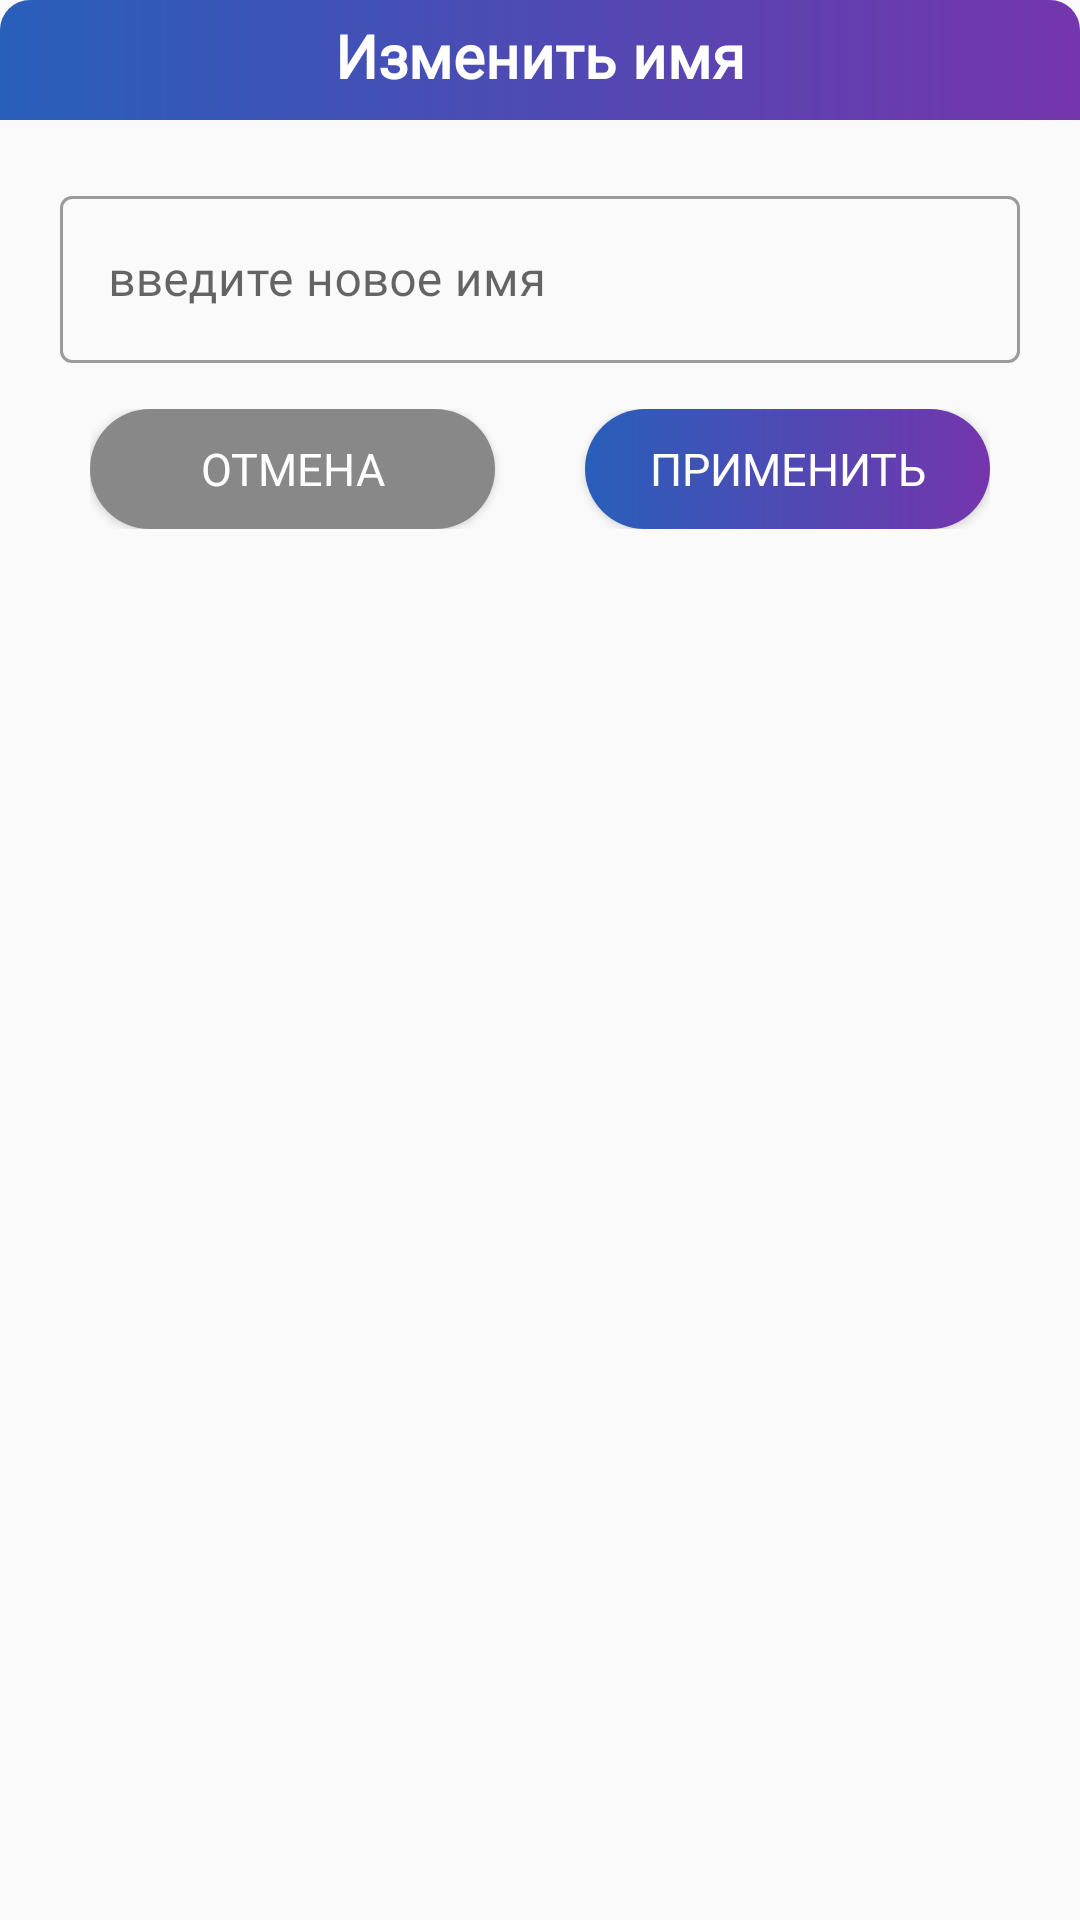

Produce the Android XML layout that renders to this screen, including the resource entries it uses.
<!-- AndroidManifest.xml: application theme AppTheme -->
<!-- res/layout/dialog_fragment_change_name.xml -->
<?xml version="1.0" encoding="utf-8"?>
<RelativeLayout xmlns:android="http://schemas.android.com/apk/res/android"
    android:id="@+id/layout_dialog_container"
    android:layout_width="match_parent"
    android:layout_height="wrap_content"
    android:theme="@style/Theme.MaterialComponents.DayNight.DarkActionBar">

    <RelativeLayout
        android:id="@+id/rl_min"
        android:layout_width="match_parent"
        android:layout_height="wrap_content"
        android:background="@drawable/dialog_background">

        <View
            android:id="@+id/v_top"
            android:layout_width="match_parent"
            android:layout_height="40dp"
            android:background="@drawable/deep_gradient_top" />

        <TextView
            android:layout_width="wrap_content"
            android:layout_height="wrap_content"
            android:layout_centerHorizontal="true"
            android:layout_marginTop="5dp"
            android:text="Изменить имя"
            android:textColor="#FFF"
            android:textSize="20sp"
            android:textStyle="bold" />

        <com.google.android.material.textfield.TextInputLayout
            android:id="@+id/textField"
            style="@style/Widget.MaterialComponents.TextInputLayout.OutlinedBox"
            android:layout_width="match_parent"
            android:layout_height="wrap_content"
            android:layout_below="@id/v_top"
            android:layout_marginLeft="20dp"
            android:layout_marginTop="20dp"
            android:layout_marginRight="20dp"
            android:layout_marginBottom="30dp"
            android:hint="введите новое имя"
            android:outlineAmbientShadowColor="#D35959">

            <com.google.android.material.textfield.TextInputEditText
                android:id="@+id/et_change_name"
                android:layout_width="match_parent"
                android:layout_height="wrap_content" />

        </com.google.android.material.textfield.TextInputLayout>


    </RelativeLayout>

    <LinearLayout
        android:layout_width="match_parent"
        android:layout_height="40dp"
        android:layout_below="@+id/rl_min"
        android:layout_marginLeft="30dp"
        android:layout_marginTop="-15dp"
        android:layout_marginRight="30dp"
        android:orientation="horizontal">

        <Button
            android:id="@+id/btn_dismiss"
            android:layout_width="match_parent"
            android:layout_height="wrap_content"
            android:layout_marginRight="15dp"
            android:layout_weight="1"
            android:background="@drawable/change_nama_dismiss"
            android:fontFamily="@font/monserrat"
            android:text="Отмена"
            android:textColor="#FFF"
            android:textSize="15sp"
            android:theme="@style/Widget.AppCompat.Button" />

        <Button
            android:id="@+id/btn_apply"
            android:layout_width="match_parent"
            android:layout_height="wrap_content"
            android:layout_marginStart="15dp"
            android:layout_weight="1"
            android:background="@drawable/change_name_btn_ok"
            android:fontFamily="@font/monserrat"
            android:text="Применить"
            android:textColor="#FFF"
            android:textSize="15sp"
            android:theme="@style/Widget.AppCompat.Button" />


    </LinearLayout>
</RelativeLayout>
<!-- resources referenced by this layout -->
<resources>
  <!-- drawable change_nama_dismiss (drawable) -->
  <?xml version="1.0" encoding="utf-8"?>
  <shape android:shape="rectangle"
      xmlns:android="http://schemas.android.com/apk/res/android">
  
      <solid
          android:color="#888888"
      />
      <corners
          android:radius="20dp"
          />
  
  </shape>
  <!-- drawable change_name_btn_ok (drawable) -->
  <?xml version="1.0" encoding="utf-8"?>
  <shape android:shape="rectangle"
      xmlns:android="http://schemas.android.com/apk/res/android">
  
      <gradient android:angle="0"
          android:startColor="#285FBA"
          android:endColor="#7535AD"/>
      />
      <corners
          android:radius="20dp"
          />
  
  </shape>
  <!-- drawable deep_gradient_top (drawable) -->
  <?xml version="1.0" encoding="utf-8"?>
  <shape android:shape="rectangle"
      xmlns:android="http://schemas.android.com/apk/res/android">
  
      <gradient android:angle="0"
          android:startColor="@color/dark_blue"
          android:endColor="@color/dark_purple"/>
          />
      <corners
          android:topLeftRadius="10dp"
          android:topRightRadius="10dp"
          />
  
  </shape>
  <style name="AppTheme" parent="Theme.AppCompat.Light.NoActionBar">
          
          <item name="colorPrimary">@color/colorPrimary</item>
          <item name="colorPrimaryDark">@color/colorPrimaryDark</item>
          <item name="colorAccent">@color/colorAccent</item>
          <item name="android:textColorPrimary">@color/clear_white</item>
          <item name="fontFamily">@font/monserrat</item>
          <item name="buttonStyle">@style/Widget.AppCompat.Button</item>
      </style>
  <color name="dark_blue">#285FBA</color>
  <color name="dark_purple">#7535AD</color>
  <color name="colorPrimary">#FFBB86FC</color>
  <color name="colorPrimaryDark">#8F5EFF</color>`
  <color name="colorAccent">#7535AD</color>
  <color name="clear_white">#FFF</color>
</resources>
